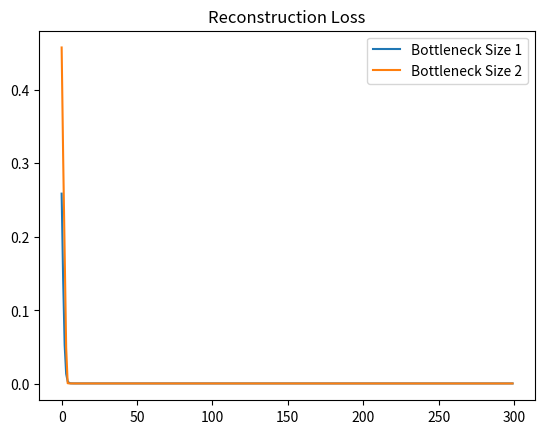

The matplotlib source for this figure:
import numpy as np
import matplotlib.pyplot as plt

# 1. Create Clustered Data
data = np.vstack([
    np.random.normal(0.2, 0.05, (50, 2)),
    np.random.normal(0.8, 0.05, (50, 2))
])

def run_autoencoder(bottleneck_size):
    # Architecture: 2 -> bottleneck -> 2
    W_enc = np.random.randn(2, bottleneck_size)
    W_dec = np.random.randn(bottleneck_size, 2)
    losses = []

    for epoch in range(300):
        # Forward (Encoder -> Decoder)
        latent = np.dot(data, W_enc) 
        output = np.dot(latent, W_dec)
        
        # MSE Loss
        loss = np.mean((output - data)**2)
        losses.append(loss)
        
        # Backprop (Simple Linear Gradient)
        error = output - data
        dW_dec = np.dot(latent.T, error)
        dW_enc = np.dot(data.T, np.dot(error, W_dec.T))
        
        W_enc -= 0.01 * dW_enc
        W_dec -= 0.01 * dW_dec
    return losses, latent

# Compare Bottleneck sizes
loss_1, latent_1 = run_autoencoder(1) # High compression
loss_2, latent_2 = run_autoencoder(2) # Low compression

plt.plot(loss_1, label='Bottleneck Size 1')
plt.plot(loss_2, label='Bottleneck Size 2')
plt.title("Reconstruction Loss")
plt.legend()
plt.show()
import math
import random

# Our simple data
points = [[0.1, 0.9], [0.2, 0.8], [0.8, 0.1], [0.9, 0.2]]

# Shrink (Encode) and Grow (Decode)
for epoch in range(300):
    for p in points:
        # Step 1: Shrink to 1 number (The Bottleneck)
        latent = (p[0] * 0.5) + (p[1] * 0.5) 
        
        # Step 2: Try to grow back to 2 numbers
        guess = [latent * 1.0, latent * 1.0]
        
        # Step 3: See how wrong we were (Loss)
        error = ((p[0] - guess[0])**2 + (p[1] - guess[1])**2) / 2

print("Autoencoder finished its game of Telephone!")
